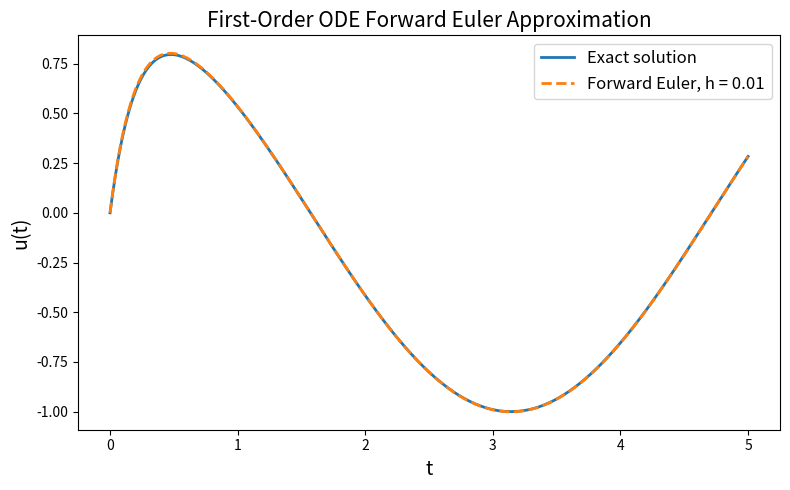
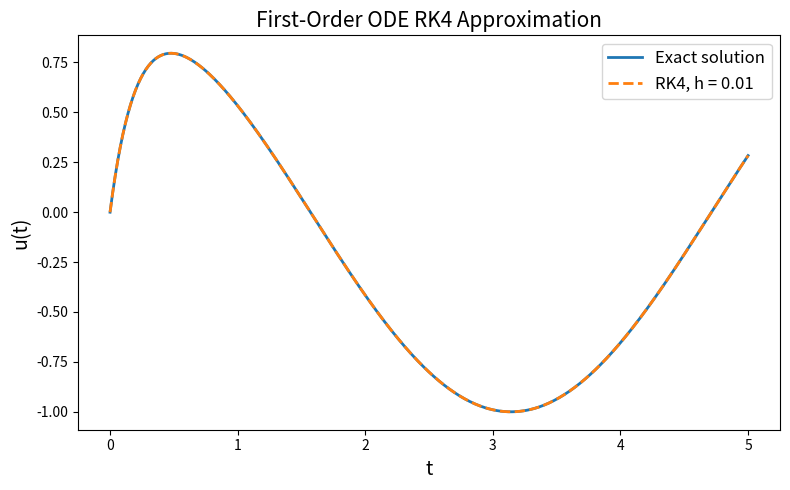

The script that saved these images, in order:
import numpy as np
import matplotlib.pyplot as plt

# Defines the right-hand side of the ODE:
def f(t, u):
    return -5*u + 5*np.cos(t) - np.sin(t)

# Defines the exact solution
# Used to compare against the numerical approximation
def exact(t):
    return np.cos(t) - np.exp(-5*t)

# Forward Euler method for solving IVP
# Inputs:
#   f = function defining u'(t) = f(t, u)
#   a = time interval left endpoint 
#   b = time interval right endpoint 
#   h = step size
#   u0 = initial condition 
# Outputs:
#   t = time point array
#   w = Array of Forward Euler approximations at each time point
def forward_euler(f, a, b, h, u0):

    # Compute the number of time steps
    N = int((b - a) / h)

    # Create the time grid
    t = np.linspace(a, b, N + 1)

    # Initialize the numerical solution array w[n] which will approximate u(t[n])
    w = np.zeros(N + 1)

    # Apply the initial condition
    w[0] = u0

    # Forward Euler iteration
    for n in range(N):
        w[n + 1] = w[n] + h * f(t[n], w[n])

    return t, w



# Computes the Forward Euler approximation with h = 0.01 and plots it together with the exact solution
def forward_euler_plot():

    # Problem interval and step size
    a = 0.0
    b = 5.0
    h = 0.01

    # Initial condition u(0) = 0
    u0 = 0.0

    # Computes the Forward Euler approximation
    t, w = forward_euler(f, a, b, h, u0)

    # Evaluate the exact solution
    u_exact = exact(t)

    # Plot the exact solution and the numerical approximation
    plt.figure(figsize=(8, 5))
    plt.plot(t, u_exact, label="Exact solution", linewidth=2)
    plt.plot(t, w, "--", label="Forward Euler, h = 0.01", linewidth=2)

    # Make the Plot Labels
    plt.xlabel("t", fontsize=14)
    plt.ylabel("u(t)", fontsize=14)
    plt.title("First-Order ODE Forward Euler Approximation", fontsize=15)
    plt.legend(fontsize=12)
    plt.tight_layout()

    # Save the figure to put in report
    plt.savefig("ode_forward_euler_h001.png", dpi=300)

    # Display
    plt.show()

# Classical fourth-order Runge-Kutta method for solving IVP
# Inputs:
#   f = function defining u'(t) = f(t, u)
#   a = time interval left endpoint
#   b = time interval right endpoint
#   h = step size
#   u0 = initial condition
# Outputs:
#   t = time point array
#   w = array of RK4 approximations at each time point
def runge_katta_4th_order(f, a, b, h, u0):

    # Compute the number of time steps
    N = int((b - a) / h)

    # Create the time grid t_0, t_1, ..., t_N
    t = np.linspace(a, b, N + 1)

    # Initialize the numerical solution array w[n] which will approximate u(t[n])
    w = np.zeros(N + 1)

    # Apply the initial condition
    w[0] = u0

    # RK4 iteration
    for n in range(N):
        k1 = f(t[n], w[n])
        k2 = f(t[n] + h/2, w[n] + (h/2)*k1)
        k3 = f(t[n] + h/2, w[n] + (h/2)*k2)
        k4 = f(t[n] + h, w[n] + h*k3)

        w[n + 1] = w[n] + (h/6)*(k1 + 2*k2 + 2*k3 + k4)

    return t, w


# Computes the RK4 approximation with h = 0.01 and plots it with the exact solution
def runge_katta_4th_order_plot():

    # Problem interval and step size
    a = 0.0
    b = 5.0
    h = 0.01

    # Initial condition u(0) = 0
    u0 = 0.0

    # Computes the RK4 approximation
    t, w = runge_katta_4th_order(f, a, b, h, u0)

    # Evaluate the exact solution
    u_exact = exact(t)

    # Plot the exact solution and the numerical approximation
    plt.figure(figsize=(8, 5))
    plt.plot(t, u_exact, label="Exact solution", linewidth=2)
    plt.plot(t, w, "--", label="RK4, h = 0.01", linewidth=2)

    # Make the plot labels
    plt.xlabel("t", fontsize=14)
    plt.ylabel("u(t)", fontsize=14)
    plt.title("First-Order ODE RK4 Approximation", fontsize=15)
    plt.legend(fontsize=12)

    # Adjust the layout so labels and title fit nicely
    plt.tight_layout()

    # Save the figure as a PNG file for the report
    plt.savefig("ode_rk4_h001.png", dpi=300, bbox_inches="tight")

    # Display the plot
    plt.show()

# Computes the global error
def global_error(t, w):
    u_exact = exact(t)
    error = np.max(np.abs(w - u_exact))
    return error


# Computes the observed convergence order
def observed_order(error_old, error_new, h_old, h_new):
    return np.log(error_old / error_new) / np.log(h_old / h_new)


# Compare global errors and observed convergence orders
def convergence_table():

    # Interval and initial condition
    a = 0.0
    b = 5.0
    u0 = 0.0

    # Step sizes 
    h_values = [0.01, 0.005, 0.001]

    # Store errors 
    euler_errors = []
    rk4_errors = []

    # Compute global errors for each h
    for h in h_values:

        # Forward Euler
        t_euler, w_euler = forward_euler(f, a, b, h, u0)
        euler_error = global_error(t_euler, w_euler)
        euler_errors.append(euler_error)

        # RK4
        t_rk4, w_rk4 = runge_katta_4th_order(f, a, b, h, u0)
        rk4_error = global_error(t_rk4, w_rk4)
        rk4_errors.append(rk4_error)

    # Print table
    print()
    print("Part 1.1(c): Global Errors and Observed Convergence Orders")
    print()
    print(f"{'h':<12} {'Euler Error':<18} {'Euler Order':<15} {'RK4 Error':<18} {'RK4 Order':<15}")
    print("-" * 80)

    for i in range(len(h_values)):
        h = h_values[i]

        if i == 0:
            euler_order = "--"
            rk4_order = "--"
        else:
            euler_order_value = observed_order(
                euler_errors[i - 1],
                euler_errors[i],
                h_values[i - 1],
                h_values[i]
            )

            rk4_order_value = observed_order(
                rk4_errors[i - 1],
                rk4_errors[i],
                h_values[i - 1],
                h_values[i]
            )

            euler_order = f"{euler_order_value:.4f}"
            rk4_order = f"{rk4_order_value:.4f}"

        print(
            f"{h:<12.5f} "
            f"{euler_errors[i]:<18.6e} "
            f"{euler_order:<15} "
            f"{rk4_errors[i]:<18.6e} "
            f"{rk4_order:<15}"
        )
        
# Main Guard
if __name__ == "__main__":
    forward_euler_plot()
    runge_katta_4th_order_plot()

    convergence_table()
